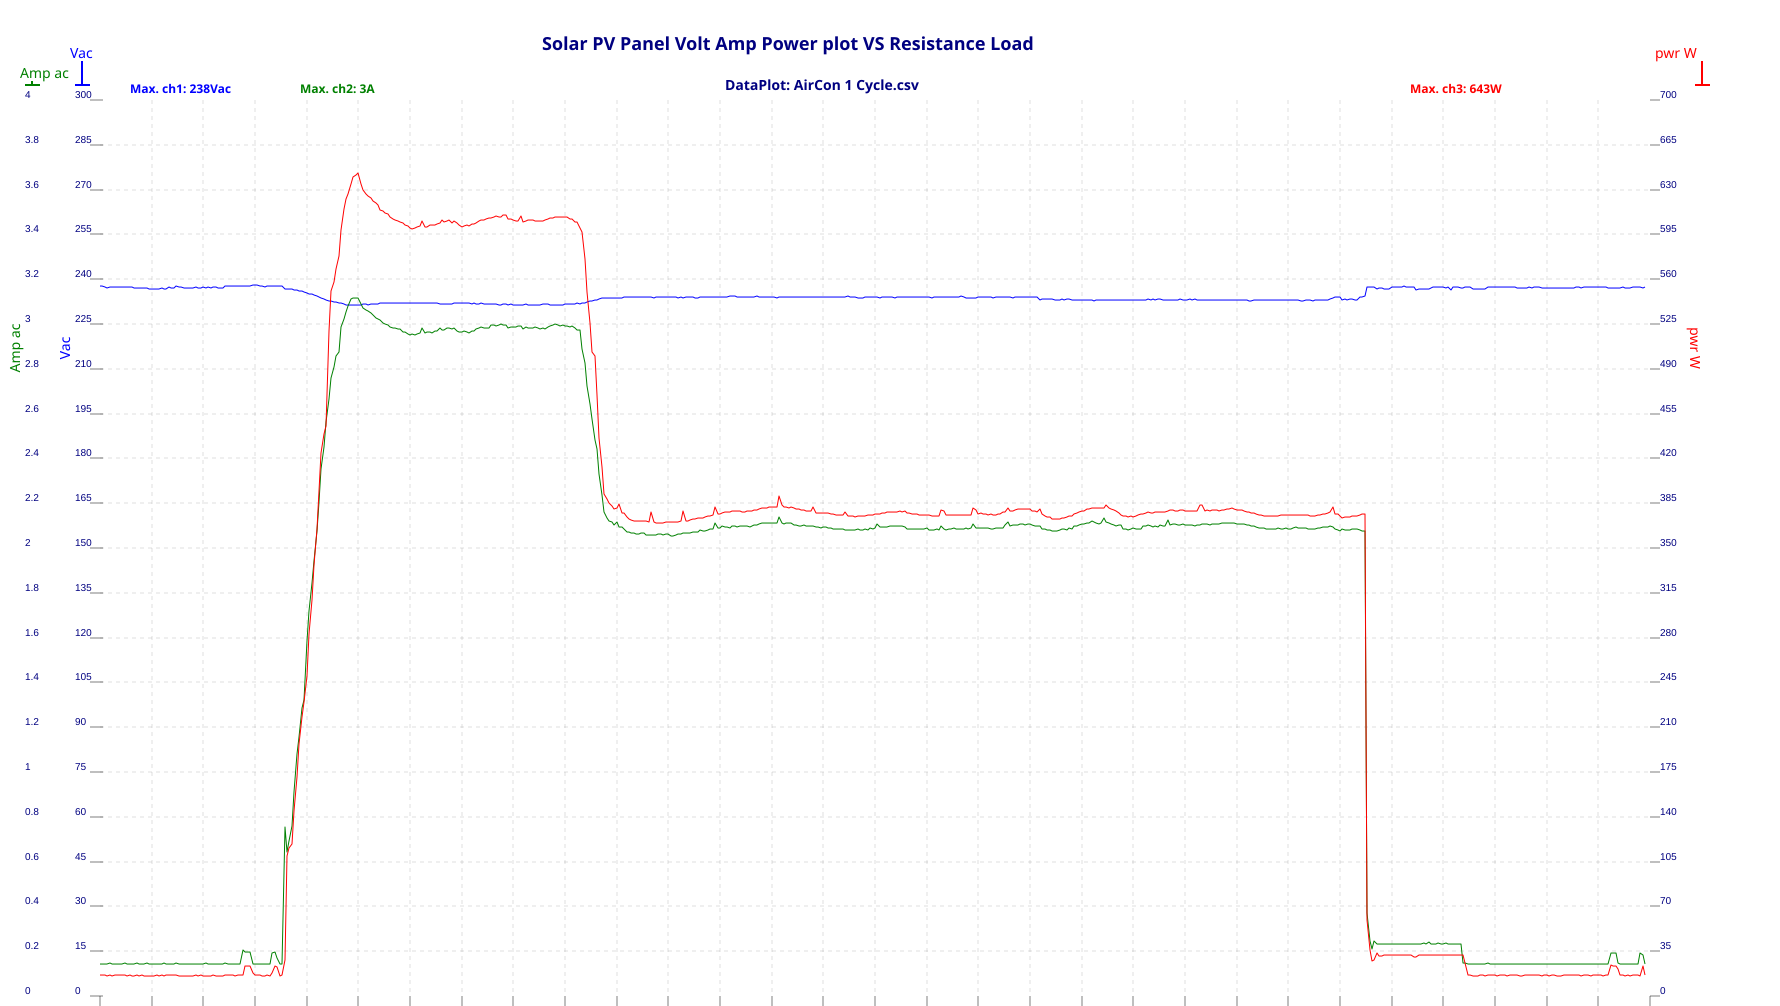

Source data for this figure (header and first rows):
Vac, Amp ac, pwr W
237.6, 0.144, 16.2
237.5, 0.144, 16.2
237.2, 0.144, 16
237.3, 0.146, 16.2
237.4, 0.145, 16
237.4, 0.144, 16.3
237.4, 0.145, 16.1
237.4, 0.145, 16.1
237.4, 0.144, 16.1
237.5, 0.146, 16.3
237.5, 0.144, 16
237.4, 0.144, 16.1
237.3, 0.144, 16
237, 0.145, 16
237.2, 0.147, 16.2
237.1, 0.143, 16
237, 0.144, 16.1
236.9, 0.143, 16
237.2, 0.147, 16
236.7, 0.143, 15.9
236.8, 0.145, 16
236.7, 0.144, 15.9
236.8, 0.144, 16.2
236.8, 0.143, 15.9
237.2, 0.145, 16.4
236.7, 0.146, 15.8
236.8, 0.144, 16.1
237.3, 0.142, 16.6
237.1, 0.145, 16.2
237.1, 0.144, 16.1
237.6, 0.146, 16.3
237.5, 0.144, 15.9
237.5, 0.144, 16
236.9, 0.143, 15.8
236.9, 0.144, 16
237, 0.143, 16
236.9, 0.142, 15.9
237, 0.144, 15.9
237.3, 0.144, 16.1
237.1, 0.143, 16
237.2, 0.143, 16.1
237.3, 0.143, 16
237.2, 0.148, 15.9
237.5, 0.144, 16
237.1, 0.144, 15.8
237.4, 0.145, 16.3
237.5, 0.143, 15.8
237.2, 0.143, 15.8
237.2, 0.145, 16
237.2, 0.143, 16
237.7, 0.146, 16.3
237.8, 0.143, 16.2
237.6, 0.144, 16.1
237.7, 0.145, 16.1
237.7, 0.144, 16
237.7, 0.144, 16.2
237.8, 0.145, 16.1
237.7, 0.206, 16.1
237.8, 0.197, 23.7
237.8, 0.196, 23.7
... 570 more rows
